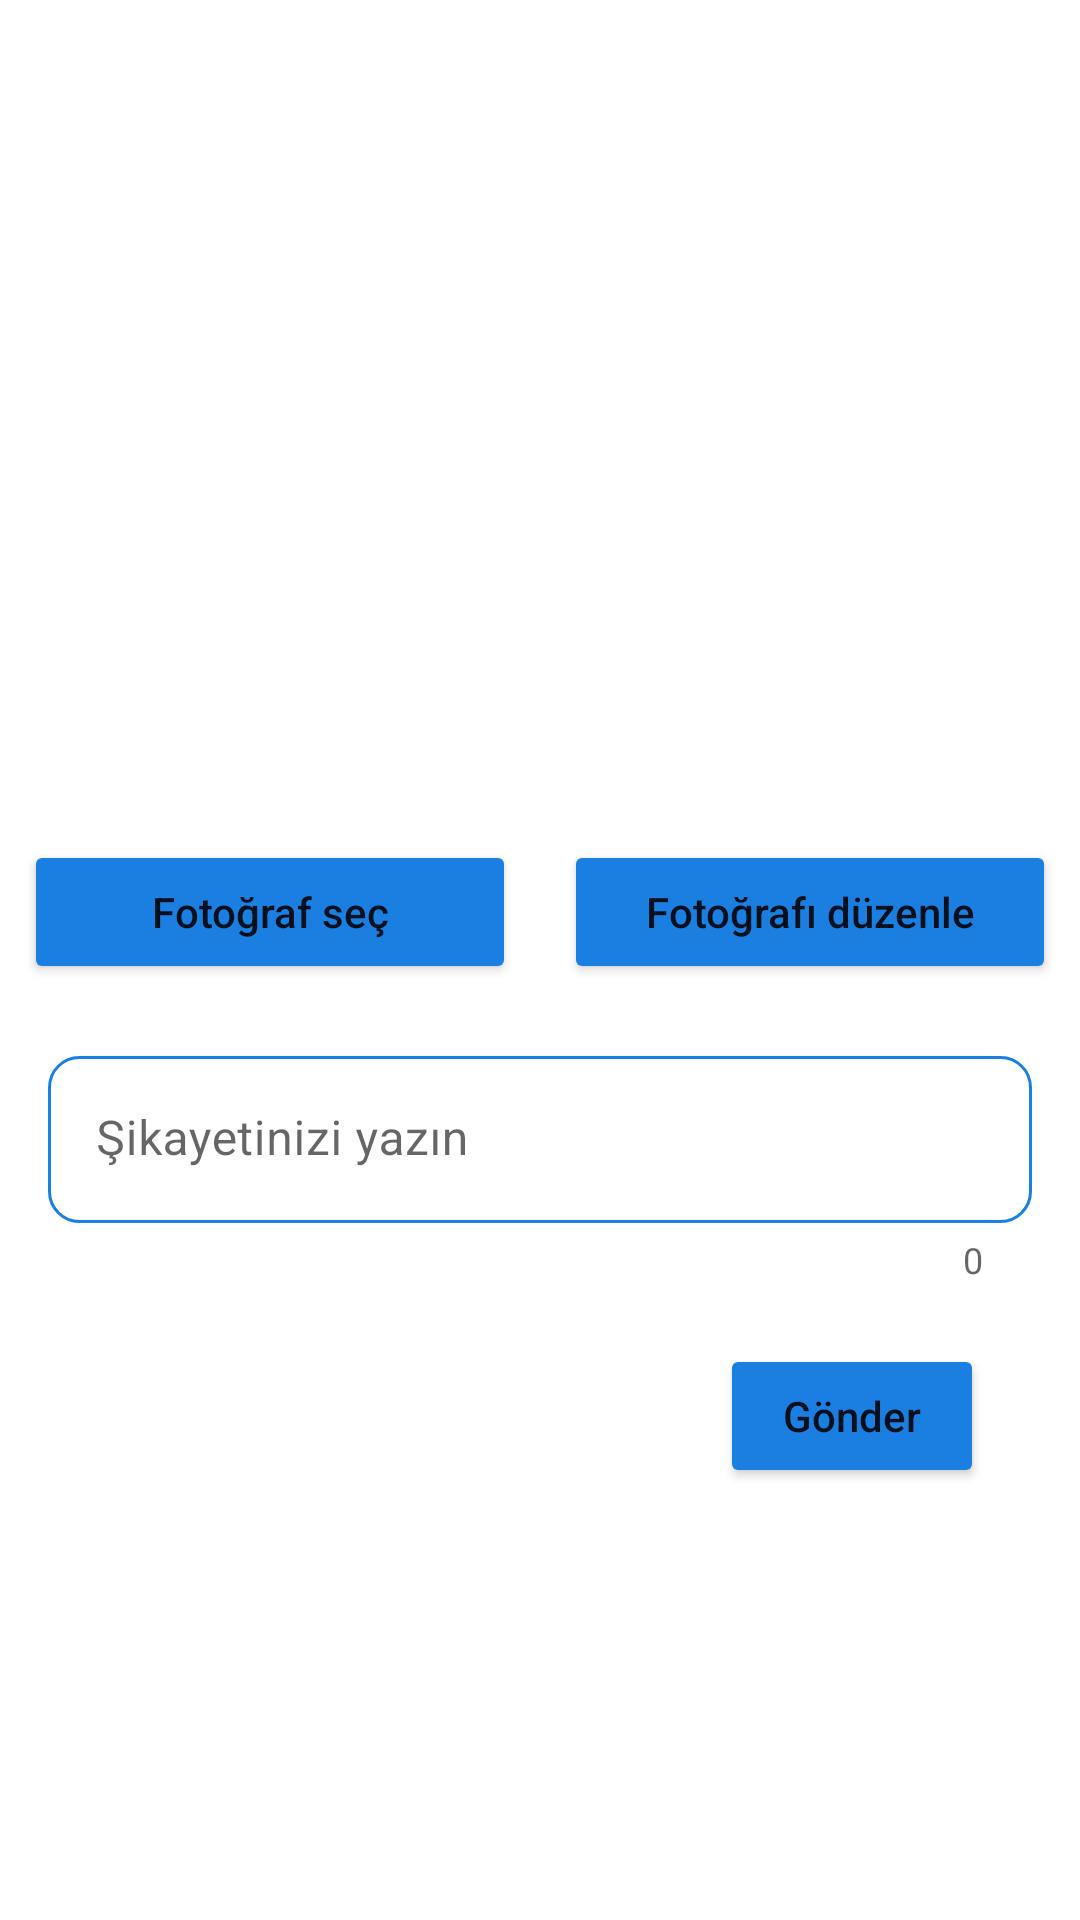

Write the Android layout XML for this screen, with the resource values it uses.
<!-- AndroidManifest.xml: application theme Theme.FlightappDemo -->
<!-- res/layout/activity_report_page.xml -->
<?xml version="1.0" encoding="utf-8"?>
<RelativeLayout xmlns:android="http://schemas.android.com/apk/res/android"
    xmlns:app="http://schemas.android.com/apk/res-auto"
    xmlns:tools="http://schemas.android.com/tools"
    android:layout_width="match_parent"
    android:layout_height="match_parent"
    tools:context=".pages.ReportPage"
    android:orientation="vertical">

    <RelativeLayout
        android:id="@+id/relativeReport"
        android:layout_width="match_parent"
        android:layout_height="wrap_content" >

        <ImageView
            android:id="@+id/imageView12"
            android:layout_width="match_parent"
            android:layout_height="wrap_content"
            android:paddingHorizontal="8dp"
            android:scaleType="fitXY"
            android:src="@drawable/ic_toolbar_background"
            android:layout_alignParentStart="true"
            android:layout_alignParentEnd="true"
            android:layout_alignParentTop="true"/>

        <TextView
            android:id="@+id/textView10"
            android:layout_width="wrap_content"
            android:layout_height="wrap_content"
            android:fontFamily="@font/gilroy_semibold"
            android:text="Send Report"
            android:textColor="@android:color/white"
            android:textSize="24sp"
            android:gravity="center"
            android:layout_alignTop="@id/imageView12"
            android:layout_alignStart="@id/imageView12"
            android:layout_alignEnd="@id/imageView12"
            android:layout_alignBottom="@id/imageView12" />
    </RelativeLayout>

    <ImageView
        android:id="@+id/ivReportImage"
        android:layout_width="wrap_content"
        android:layout_height="240dp"
        android:layout_below="@id/relativeReport"
        android:layout_centerInParent="true"
        android:layout_margin="16dp"
        android:padding="1dp" />

    <LinearLayout
        android:id="@+id/linearReport"
        android:layout_width="match_parent"
        android:layout_height="wrap_content"
        android:orientation="horizontal"
        android:layout_below="@id/ivReportImage">

        <Button
            android:id="@+id/btnPickImage"
            android:layout_weight="1"
            android:layout_margin="8dp"
            android:layout_width="match_parent"
            android:layout_height="wrap_content"
            android:backgroundTint="@color/base_blue"
            android:text="Fotoğraf seç"
            android:textAllCaps="false" />

        <Button
            android:id="@+id/btnEditImage"
            android:layout_weight="1"
            android:layout_margin="8dp"
            android:layout_width="match_parent"
            android:layout_height="wrap_content"
            android:backgroundTint="@color/base_blue"
            android:text="Fotoğrafı düzenle"
            android:textAllCaps="false" />

    </LinearLayout>

    <com.google.android.material.textfield.TextInputLayout
        android:id="@+id/reportLayout"
        android:layout_width="match_parent"
        android:layout_height="wrap_content"
        android:layout_below="@id/linearReport"
        android:layout_margin="16dp"
        android:layout_marginStart="16dp"
        android:layout_marginTop="16dp"
        android:layout_marginEnd="16dp"
        android:layout_marginBottom="16dp"
        app:boxStrokeWidth="0dp"
        app:boxStrokeWidthFocused="0dp"
        app:counterEnabled="true">

        <com.google.android.material.textfield.TextInputEditText
            android:id="@+id/etReport"
            android:layout_width="match_parent"
            android:layout_height="wrap_content"
            android:layout_below="@id/linearReport"
            android:background="@drawable/custom_edit_text"
            android:hint="Şikayetinizi yazın"
            android:maxLength="140" />
    </com.google.android.material.textfield.TextInputLayout>

    <Button
        android:id="@+id/btnSendReport"
        android:layout_width="wrap_content"
        android:layout_height="wrap_content"
        android:layout_below="@id/reportLayout"
        android:layout_alignEnd="@id/reportLayout"
        android:layout_marginTop="4dp"
        android:layout_marginEnd="16dp"
        android:backgroundTint="@color/base_blue"
        android:text="Gönder"
        android:textAllCaps="false" />
</RelativeLayout>
<!-- resources referenced by this layout -->
<resources>
  <color name="base_blue">#1A7FE1</color>
  <!-- drawable custom_edit_text (drawable) -->
  <?xml version="1.0" encoding="utf-8"?>
  <selector xmlns:android="http://schemas.android.com/apk/res/android">
      <item android:state_enabled="true" android:state_focused="true">
          <shape android:shape="rectangle">
              <corners android:radius="10dp"/>
              <stroke android:color="@color/tab_selected_color" android:width="1dp"/>
          </shape>
      </item>
  
      <item android:state_enabled="true">
          <shape android:shape="rectangle">
              <corners android:radius="10dp"/>
              <stroke android:color="@color/base_blue" android:width="1dp"/>
          </shape>
      </item>
  </selector>
  <style name="Theme.FlightappDemo" parent="Theme.MaterialComponents.DayNight.NoActionBar">
          
          <item name="colorPrimary">@color/purple_500</item>
          <item name="colorPrimaryVariant">@color/purple_700</item>
          <item name="colorOnPrimary">@color/white</item>
          
          <item name="colorSecondary">@color/teal_200</item>
          <item name="colorSecondaryVariant">@color/teal_700</item>
          <item name="colorOnSecondary">@color/black</item>
          
          <item name="android:statusBarColor" tools:targetApi="l">?attr/colorPrimaryVariant</item>
          
      </style>
  <color name="tab_selected_color">#D9EBFF</color>
  <color name="purple_500">#FF6200EE</color>
  <color name="purple_700">#FF3700B3</color>
  <color name="white">#FFFFFFFF</color>
  <color name="teal_200">#FF03DAC5</color>
  <color name="teal_700">#FF018786</color>
  <color name="black">#FF000000</color>
</resources>
